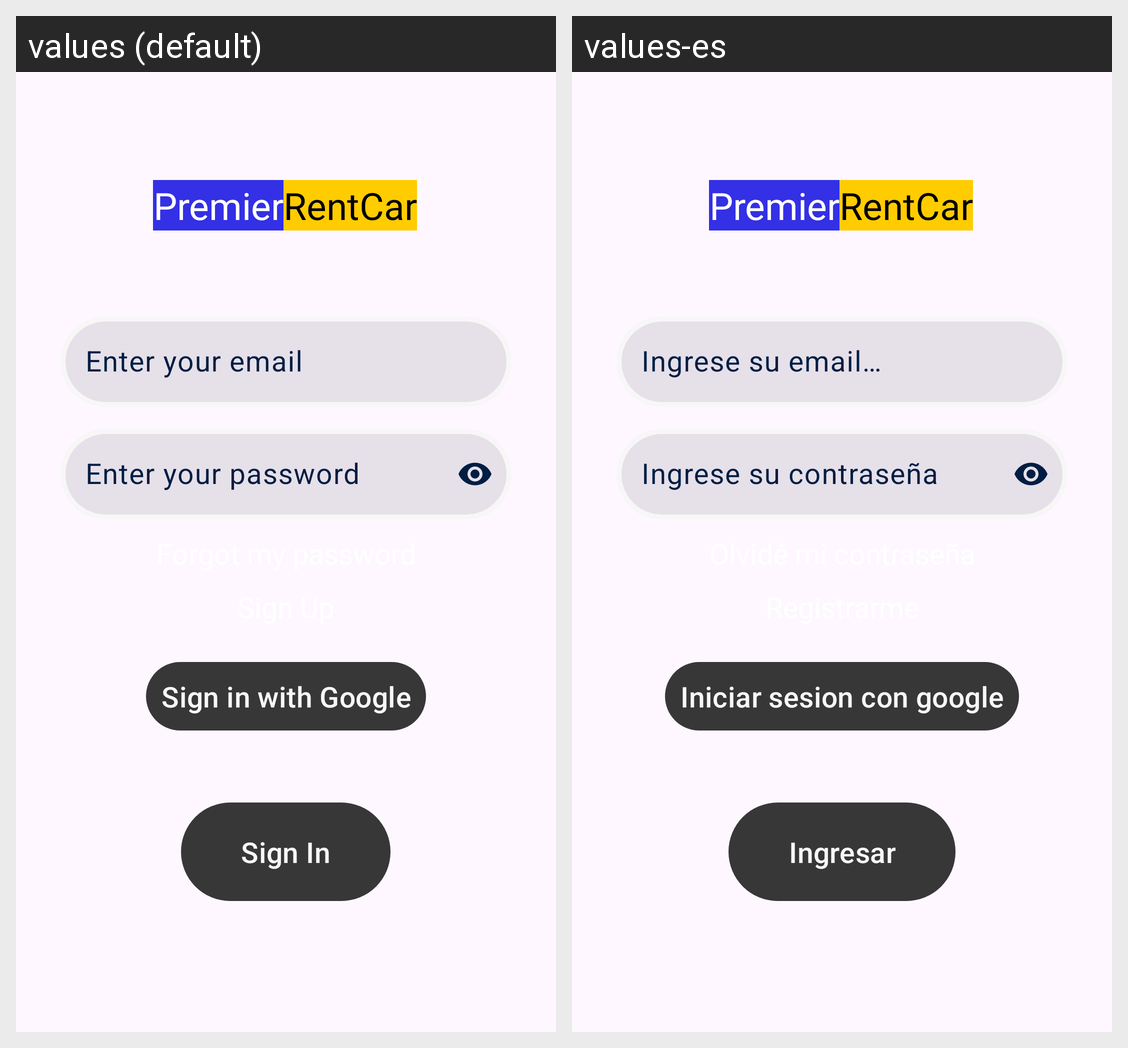

Strings drawn on this Android screen and how each of the app's shown locales translates them:
Android screen res/layout/fragment_login.xml rendered under 2 locales, left to right: values (default), values-es. Device: Nexus 5 (rendered at 1080×1920; each locale shown at half size, 540×960, under a caption strip naming it); theme Theme.ParcialTp3Ort.
Strings drawn on this screen, with the default value and each locale's value (text and hints the layout hard-codes, and strings that could not be matched under every locale, appear in the picture but are not listed):

email_placeholder
  values: Enter your email
  values-es: Ingrese su email…

password_placeholder
  values: Enter your password
  values-es: Ingrese su contraseña

google_sign_in
  values: Sign in with Google
  values-es: Iniciar sesion con google

login_sign_in
  values: Sign In
  values-es: Ingresar

title_part_1
  values: Premier
  values-es: Premier  [not translated; the default value is used]

title_part_2
  values: RentCar
  values-es: RentCar  [not translated; the default value is used]
